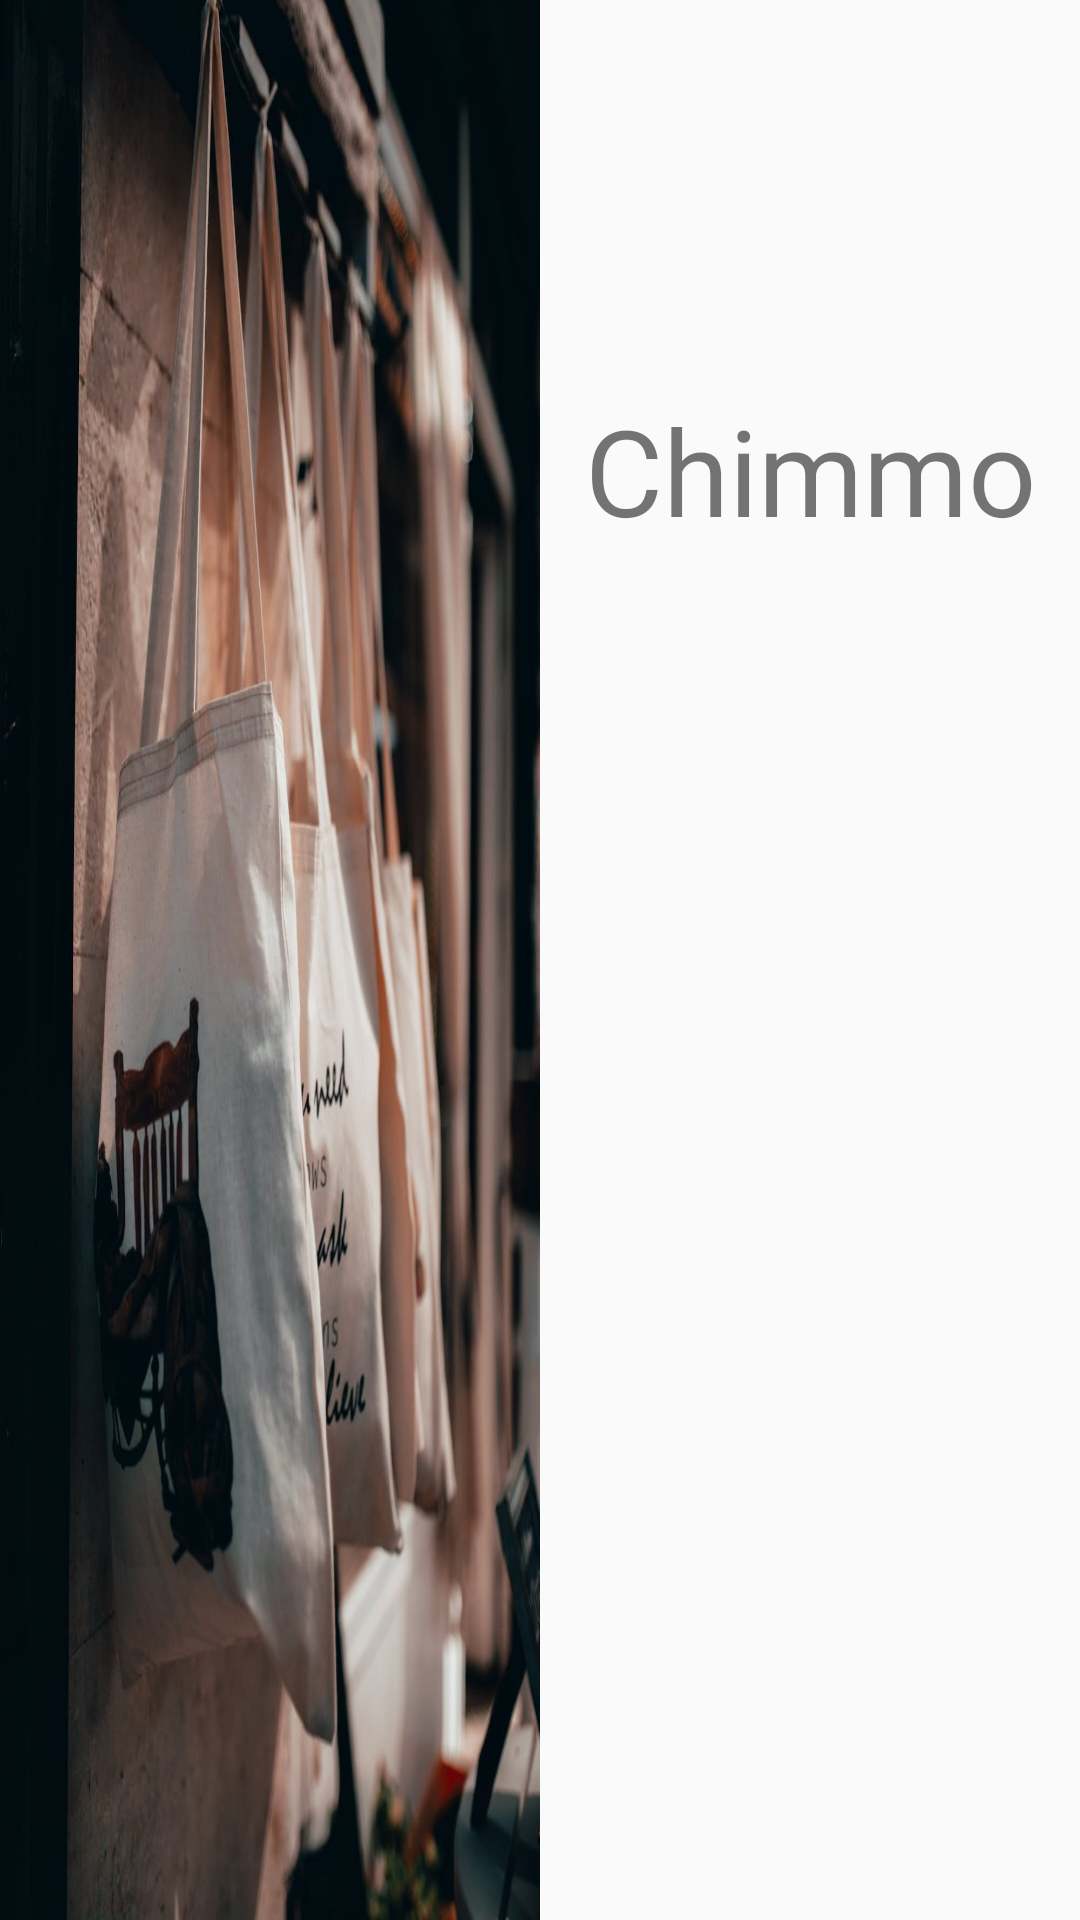

Reconstruct the res/layout file that produces this screen, plus the resources it refers to.
<!-- AndroidManifest.xml: application theme Theme.ChimmoPrototype1 -->
<!-- res/layout/activity_main.xml -->
<?xml version="1.0" encoding="utf-8"?>
<LinearLayout xmlns:android="http://schemas.android.com/apk/res/android"
    xmlns:app="http://schemas.android.com/apk/res-auto"
    xmlns:tools="http://schemas.android.com/tools"
    android:layout_width="match_parent"
    android:layout_height="match_parent"
    android:orientation="horizontal"
    android:weightSum="2"
    tools:context=".MainActivity"
    >


    <android.support.constraint.ConstraintLayout

        android:layout_width="0dp"
        android:layout_weight="1"
        android:background="@drawable/chimmobackground"
        android:layout_height="match_parent">

    </android.support.constraint.ConstraintLayout
        >


    <android.support.constraint.ConstraintLayout
        android:layout_width="0dp"
        android:layout_height="600dp"
        android:layout_gravity="center"
        android:layout_weight="1"
        app:layout_constraintBottom_toBottomOf="parent"
        app:layout_constraintTop_toTopOf="parent">

        <TextView
            android:id="@+id/textView9"
            android:layout_width="wrap_content"
            android:layout_height="wrap_content"
            android:layout_marginTop="110dp"
            android:gravity="center"
            android:text="Chimmo"
            android:textSize="40dp"
            app:layout_constraintEnd_toEndOf="parent"
            app:layout_constraintStart_toStartOf="parent"
            app:layout_constraintTop_toTopOf="parent" />

        <android.support.design.widget.TextInputLayout
            android:layout_width="300dp"
            android:layout_height="wrap_content"
            android:layout_marginStart="100dp"
            android:layout_marginLeft="100dp"
            android:layout_marginTop="90dp"
            android:layout_marginEnd="100dp"
            android:layout_marginRight="100dp"
            android:layout_marginBottom="80dp"
            app:layout_constraintEnd_toEndOf="parent"
            app:layout_constraintStart_toStartOf="parent"
            app:layout_constraintTop_toBottomOf="@+id/textView9">

            <android.support.design.widget.TextInputEditText
                android:id="@+id/edit_password"
                android:layout_width="match_parent"
                android:layout_height="wrap_content"
                android:hint="PASSWORD"
                android:inputType="numberPassword"
                tools:ignore="InvalidId" />
        </android.support.design.widget.TextInputLayout>


    </android.support.constraint.ConstraintLayout>


</LinearLayout>
<!-- resources referenced by this layout -->
<resources>
  <!-- drawable chimmobackground: jpg bitmap (drawable, 103911 bytes) -->
  <style name="Theme.ChimmoPrototype1" parent="Theme.AppCompat.Light.DarkActionBar">
          
          <item name="colorPrimary">@color/purple_500</item>
          <item name="colorPrimaryDark">@color/purple_700</item>
          <item name="colorAccent">@color/teal_200</item>
          
          <item name="windowNoTitle">true</item>
  
  
      </style>
  <!-- not gathered from this repository: default colours our renderer supplied (Android Studio template values) -->
  <color name="purple_500">#FF6200EE</color>
  <color name="purple_700">#FF3700B3</color>
  <color name="teal_200">#FF03DAC5</color>
</resources>
